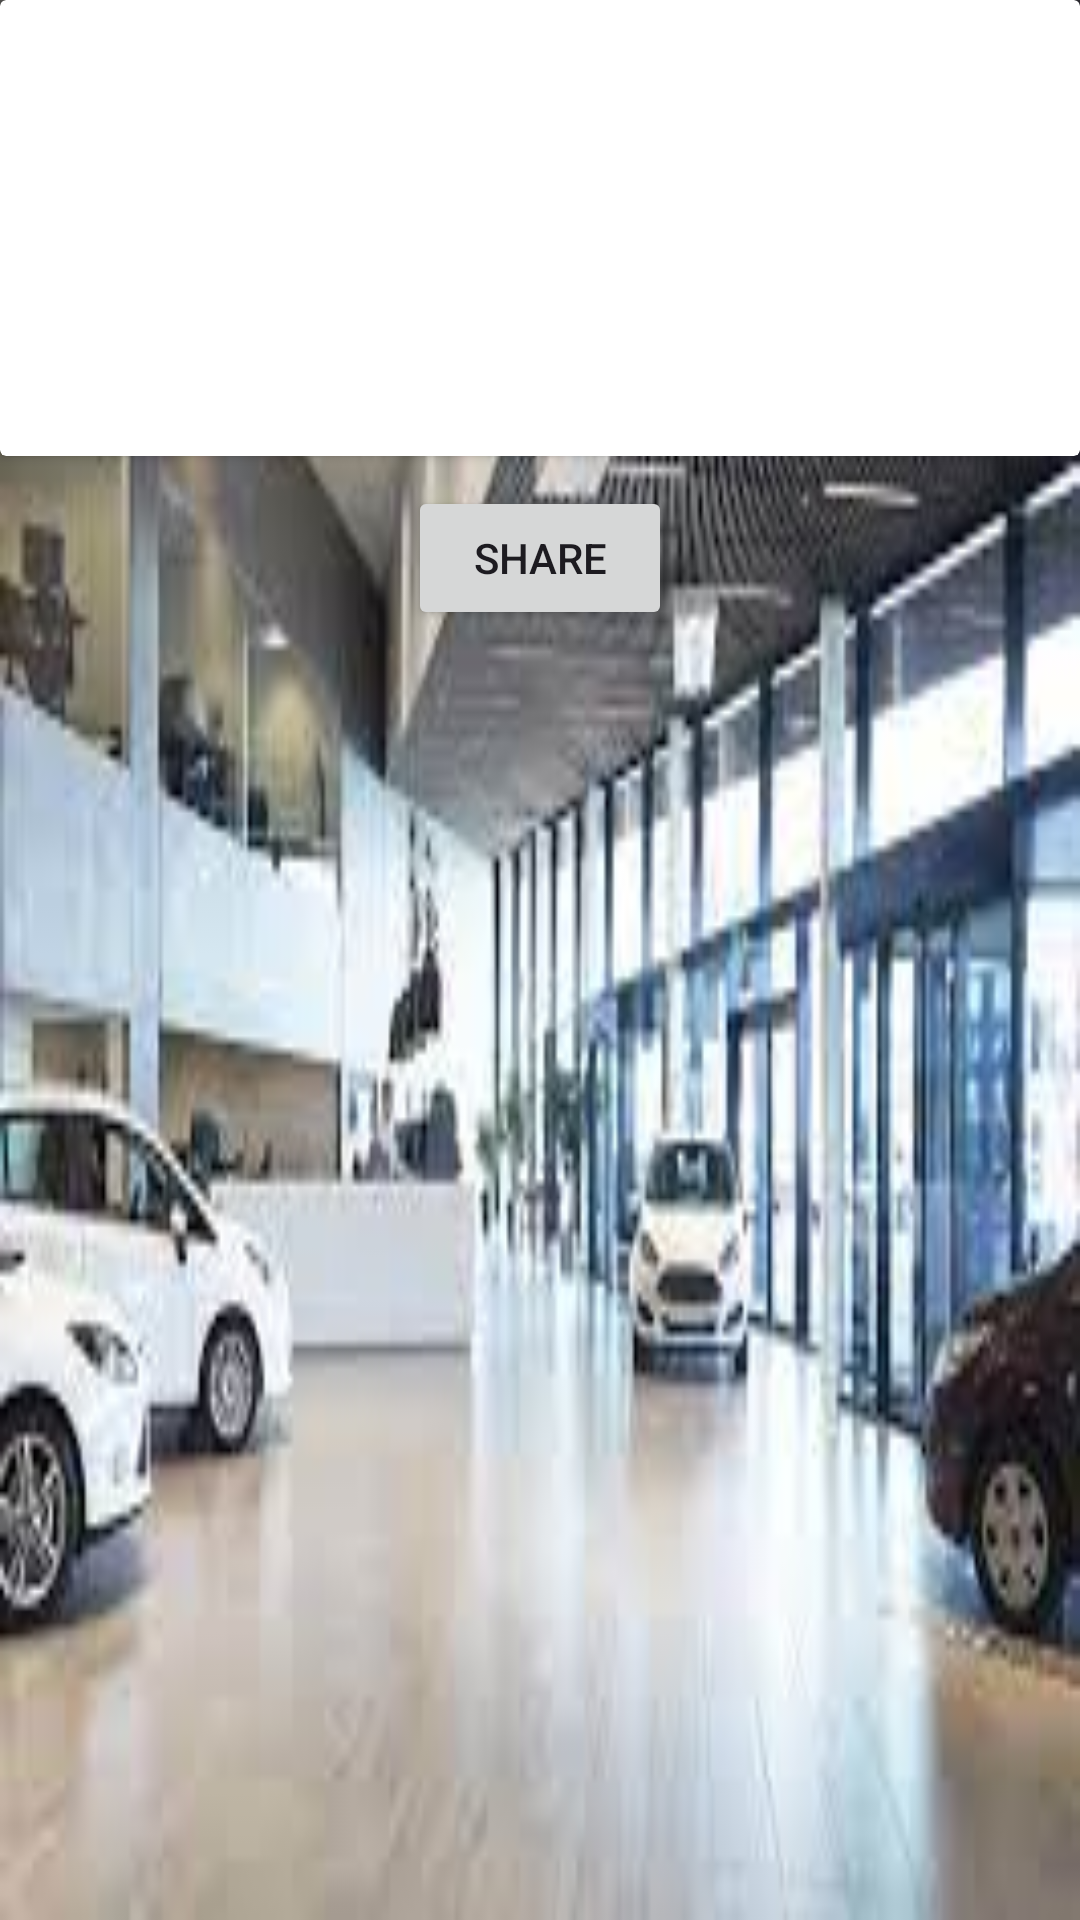

Layout XML and referenced resources for this Android screen:
<!-- AndroidManifest.xml: application theme Theme.TUGASDAY03 -->
<!-- res/layout/activity_detail.xml -->
<?xml version="1.0" encoding="utf-8"?>
<LinearLayout xmlns:android="http://schemas.android.com/apk/res/android"
    xmlns:app="http://schemas.android.com/apk/res-auto"
    xmlns:tools="http://schemas.android.com/tools"
    android:layout_width="match_parent"
    android:layout_height="match_parent"
    android:background="@drawable/showroom"
    android:orientation="vertical"
    tools:context=".JdmLayout">

    <androidx.cardview.widget.CardView
        android:layout_width="match_parent"
        android:layout_height="wrap_content"
        android:layout_marginBottom="10dp">

        <LinearLayout
            android:layout_width="match_parent"
            android:layout_height="wrap_content"
            android:background="@color/white"
            android:orientation="horizontal"
            android:layout_margin="16dp">

            <ImageView
                android:id="@+id/imgDetail"
                android:layout_width="180dp"
                android:layout_height="120dp"/>

            <LinearLayout
                android:layout_width="match_parent"
                android:layout_height="wrap_content"
                android:orientation="vertical">

                <TextView
                    android:id="@+id/tvjudulDetail"
                    android:textSize="16dp"
                    android:textStyle="bold"
                    android:textColor="@color/black"
                    android:gravity="center_horizontal"
                    android:layout_marginTop="0dp"
                    android:layout_width="match_parent"
                    android:layout_height="wrap_content" />

                <TextView
                    android:id="@+id/tvdeskripsiDetail"
                    android:layout_width="match_parent"
                    android:layout_height="wrap_content"
                    android:layout_marginRight="8dp"
                    android:paddingTop="6dp"
                    android:textColor="@color/black"
                    android:textSize="13dp" />

                <TextView
                    android:id="@+id/tvspeedDetail"
                    android:textColor="@color/black"
                    android:layout_width="match_parent"
                    android:layout_height="wrap_content"
                    android:textStyle="bold"/>



            </LinearLayout>
        </LinearLayout>
    </androidx.cardview.widget.CardView>

    <Button
        android:id="@+id/btnShare"
        android:layout_width="wrap_content"
        android:layout_height="wrap_content"
        android:layout_gravity="center_horizontal"
        android:text="SHARE" />
</LinearLayout>
<!-- resources referenced by this layout -->
<resources>
  <!-- drawable showroom: jpg bitmap (drawable, 10611 bytes) -->
  <style name="Theme.TUGASDAY03" parent="Base.Theme.TUGASDAY03" />
  <style name="Base.Theme.TUGASDAY03" parent="Theme.Material3.DayNight.NoActionBar">
          
          
      </style>
  <!-- not gathered from this repository: default colours our renderer supplied (Android Studio template values) -->
  <color name="black">#FF000000</color>
  <color name="white">#FFFFFFFF</color>
</resources>
